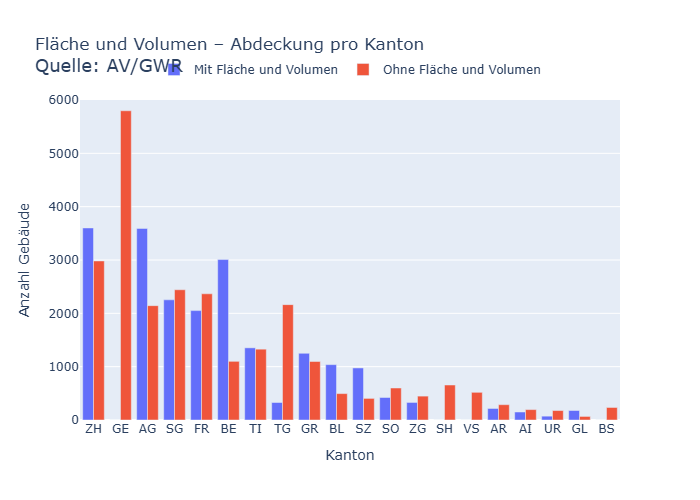

Source data for this figure (header and first rows):
Kanton, Mit Fläche und Volumen, Ohne Fläche und Volumen, Total, % Mit Fläche und Volumen
ZH, 3601, 2982, 6583, 54.7
GE, 0, 5798, 5798, 0.0
AG, 3592, 2144, 5736, 62.6
SG, 2253, 2442, 4695, 48.0
FR, 2051, 2366, 4417, 46.4
BE, 3008, 1100, 4108, 73.2
TI, 1353, 1328, 2681, 50.5
TG, 328, 2163, 2491, 13.2
GR, 1251, 1097, 2348, 53.3
BL, 1038, 495, 1533, 67.7
SZ, 976, 405, 1381, 70.7
SO, 422, 600, 1022, 41.3
ZG, 329, 448, 777, 42.3
SH, 0, 656, 656, 0.0
VS, 0, 519, 519, 0.0
AR, 216, 287, 503, 42.9
AI, 150, 195, 345, 43.5
UR, 72, 177, 249, 28.9
GL, 178, 67, 245, 72.7
BS, 0, 235, 235, 0.0
